Run: headless pygame with SDL's dummy video driver; simulated clock (each Clock.tick advances the game by its frame time, no real sleeping); random seed 0; keys injected as events and as key.get_pressed() state; no mouse input; restart key R tapped at the start of phases 3 and 4.
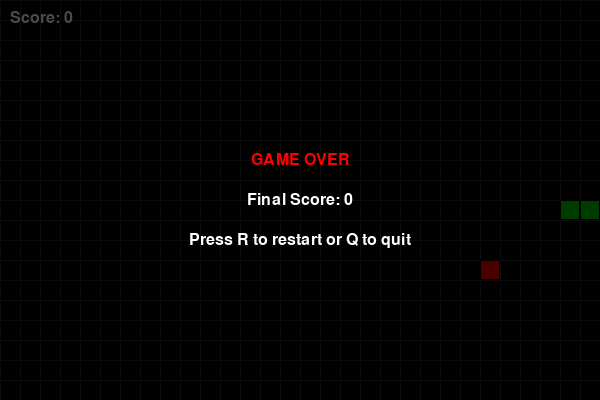
Frame 1 of 4 · flips 1–60 · no input
Frame 2 of 4 · flips 61–180 · tapped SPACE, RETURN · held RIGHT (→), D · screen unchanged from frame 1, image omitted
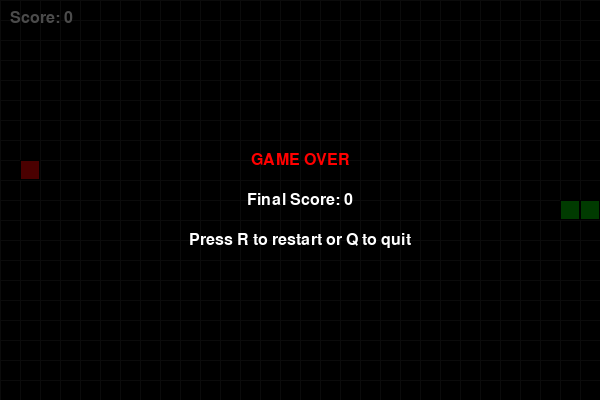
Frame 3 of 4 · flips 181–300 · tapped R · held DOWN (↓), S
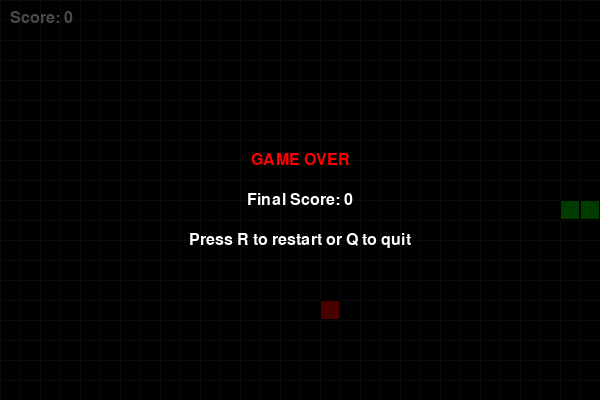
Frame 4 of 4 · flips 301–420 · tapped R · held LEFT (←), A, UP (↑), W

The pygame program that drew these frames:

import pygame
import random
import sys

# Initialize pygame
pygame.init()

# Game constants
WINDOW_WIDTH = 600
WINDOW_HEIGHT = 400
CELL_SIZE = 20
FPS = 10

# Colors
BLACK = (0, 0, 0)
GREEN = (0, 255, 0)
DARK_GREEN = (0, 200, 0)
RED = (255, 0, 0)
WHITE = (255, 255, 255)
GRAY = (40, 40, 40)

# Directions
UP = (0, -1)
DOWN = (0, 1)
LEFT = (-1, 0)
RIGHT = (1, 0)


class Snake:
    def __init__(self):
        self.reset()

    def reset(self):
        start_x = WINDOW_WIDTH // 2
        start_y = WINDOW_HEIGHT // 2
        self.body = [
            (start_x, start_y),
            (start_x - CELL_SIZE, start_y),
            (start_x - 2 * CELL_SIZE, start_y),
        ]
        self.direction = RIGHT
        self.grow = False

    def move(self):
        head_x, head_y = self.body[0]
        dir_x, dir_y = self.direction
        new_head = (head_x + dir_x * CELL_SIZE, head_y + dir_y * CELL_SIZE)
        self.body.insert(0, new_head)
        if not self.grow:
            self.body.pop()
        else:
            self.grow = False

    def change_direction(self, new_direction):
        # Prevent 180-degree turns
        opposite = (-self.direction[0], -self.direction[1])
        if new_direction != opposite:
            self.direction = new_direction

    def check_collision(self):
        head = self.body[0]
        # Wall collision
        if head[0] < 0 or head[0] >= WINDOW_WIDTH:
            return True
        if head[1] < 0 or head[1] >= WINDOW_HEIGHT:
            return True
        # Self collision
        if head in self.body[1:]:
            return True
        return False

    def draw(self, surface):
        for i, segment in enumerate(self.body):
            color = GREEN if i == 0 else DARK_GREEN
            rect = pygame.Rect(segment[0], segment[1], CELL_SIZE, CELL_SIZE)
            pygame.draw.rect(surface, color, rect)
            pygame.draw.rect(surface, BLACK, rect, 1)


class Food:
    def __init__(self):
        self.position = (0, 0)
        self.spawn([])

    def spawn(self, snake_body):
        while True:
            x = random.randrange(0, WINDOW_WIDTH, CELL_SIZE)
            y = random.randrange(0, WINDOW_HEIGHT, CELL_SIZE)
            self.position = (x, y)
            if self.position not in snake_body:
                break

    def draw(self, surface):
        rect = pygame.Rect(self.position[0], self.position[1], CELL_SIZE, CELL_SIZE)
        pygame.draw.rect(surface, RED, rect)
        pygame.draw.rect(surface, BLACK, rect, 1)


def draw_grid(surface):
    for x in range(0, WINDOW_WIDTH, CELL_SIZE):
        pygame.draw.line(surface, GRAY, (x, 0), (x, WINDOW_HEIGHT))
    for y in range(0, WINDOW_HEIGHT, CELL_SIZE):
        pygame.draw.line(surface, GRAY, (0, y), (WINDOW_WIDTH, y))


def draw_score(surface, font, score):
    text = font.render(f"Score: {score}", True, WHITE)
    surface.blit(text, (10, 10))


def draw_game_over(surface, font, score):
    overlay = pygame.Surface((WINDOW_WIDTH, WINDOW_HEIGHT))
    overlay.set_alpha(180)
    overlay.fill(BLACK)
    surface.blit(overlay, (0, 0))

    go_text = font.render("GAME OVER", True, RED)
    score_text = font.render(f"Final Score: {score}", True, WHITE)
    hint_text = font.render("Press R to restart or Q to quit", True, WHITE)

    surface.blit(go_text, go_text.get_rect(center=(WINDOW_WIDTH // 2, WINDOW_HEIGHT // 2 - 40)))
    surface.blit(score_text, score_text.get_rect(center=(WINDOW_WIDTH // 2, WINDOW_HEIGHT // 2)))
    surface.blit(hint_text, hint_text.get_rect(center=(WINDOW_WIDTH // 2, WINDOW_HEIGHT // 2 + 40)))


def main():
    screen = pygame.display.set_mode((WINDOW_WIDTH, WINDOW_HEIGHT))
    pygame.display.set_caption("Snake Game")
    clock = pygame.time.Clock()
    font = pygame.font.SysFont("arial", 24)

    snake = Snake()
    food = Food()
    food.spawn(snake.body)
    score = 0
    game_over = False

    running = True
    while running:
        for event in pygame.event.get():
            if event.type == pygame.QUIT:
                running = False

            elif event.type == pygame.KEYDOWN:
                if game_over:
                    if event.key == pygame.K_r:
                        snake.reset()
                        food.spawn(snake.body)
                        score = 0
                        game_over = False
                    elif event.key == pygame.K_q:
                        running = False
                else:
                    if event.key in (pygame.K_UP, pygame.K_w):
                        snake.change_direction(UP)
                    elif event.key in (pygame.K_DOWN, pygame.K_s):
                        snake.change_direction(DOWN)
                    elif event.key in (pygame.K_LEFT, pygame.K_a):
                        snake.change_direction(LEFT)
                    elif event.key in (pygame.K_RIGHT, pygame.K_d):
                        snake.change_direction(RIGHT)

        if not game_over:
            snake.move()

            # Eat food
            if snake.body[0] == food.position:
                snake.grow = True
                score += 1
                food.spawn(snake.body)

            # Collision check
            if snake.check_collision():
                game_over = True

        # Drawing
        screen.fill(BLACK)
        draw_grid(screen)
        snake.draw(screen)
        food.draw(screen)
        draw_score(screen, font, score)

        if game_over:
            draw_game_over(screen, font, score)

        pygame.display.flip()
        clock.tick(FPS)

    pygame.quit()
    sys.exit()


if __name__ == "__main__":
    main()
